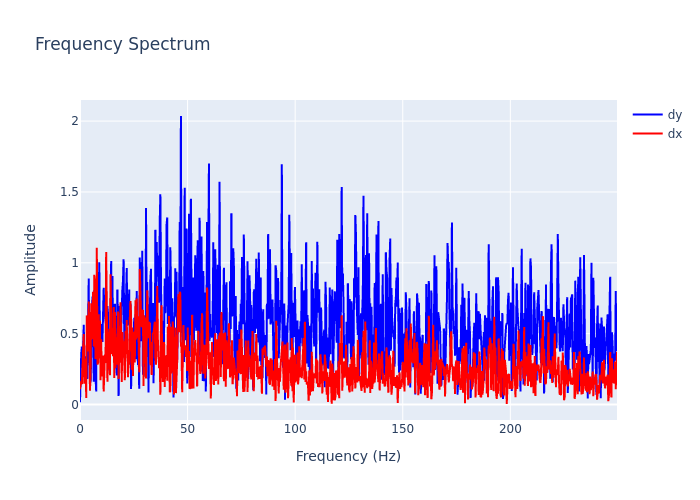

The file beside this chart, header and first rows:
, frequency, dx, dy
0, 0.0, 0.1075, 0.01607
1, 0.2895, 0.1621, 0.2585
2, 0.579, 0.1659, 0.3608
3, 0.8686, 0.1439, 0.4087
4, 1.158, 0.2418, 0.3036
5, 1.448, 0.3315, 0.3648
6, 1.737, 0.498, 0.5631
7, 2.027, 0.1468, 0.323
8, 2.316, 0.3138, 0.251
9, 2.606, 0.3248, 0.241
10, 2.895, 0.04577, 0.3403
11, 3.185, 0.628, 0.1826
12, 3.474, 0.6123, 0.1808
13, 3.764, 0.3737, 0.5677
14, 4.053, 0.7269, 0.8882
15, 4.343, 0.4304, 0.2921
16, 4.632, 0.09634, 0.5134
17, 4.922, 0.2288, 0.1553
18, 5.211, 0.7146, 0.3067
19, 5.501, 0.4624, 0.5925
20, 5.79, 0.7308, 0.7621
21, 6.08, 0.7954, 0.6221
22, 6.369, 0.4087, 0.1597
23, 6.659, 0.9148, 0.8065
24, 6.948, 0.5723, 0.1893
25, 7.238, 0.3202, 0.1901
26, 7.528, 0.4464, 0.0919
27, 7.817, 1.106, 0.8555
28, 8.107, 0.2819, 0.7378
29, 8.396, 0.2933, 0.5386
30, 8.686, 0.6374, 0.7104
31, 8.975, 0.4485, 1.004
32, 9.265, 0.5933, 0.3284
33, 9.554, 0.171, 0.4976
34, 9.844, 0.4606, 0.4512
35, 10.13, 0.1974, 0.5668
36, 10.42, 0.3052, 0.4413
37, 10.71, 0.3456, 0.5851
38, 11, 0.09179, 0.824
39, 11.29, 0.1915, 0.6728
40, 11.58, 0.3528, 0.6212
41, 11.87, 0.2931, 0.5886
42, 12.16, 1.075, 0.5532
43, 12.45, 0.7024, 0.3905
44, 12.74, 0.1612, 0.6948
45, 13.03, 0.4134, 0.6413
46, 13.32, 0.4487, 0.3442
47, 13.61, 0.5334, 0.2392
48, 13.9, 0.2066, 0.3388
49, 14.19, 0.9197, 0.4154
50, 14.48, 0.5317, 1.013
51, 14.77, 0.3557, 0.7079
52, 15.06, 0.3978, 0.9067
53, 15.34, 0.3408, 0.4996
54, 15.63, 0.6874, 0.6181
55, 15.92, 0.1872, 0.6355
56, 16.21, 0.6527, 0.7104
57, 16.5, 0.2581, 0.4004
58, 16.79, 0.4734, 0.2777
59, 17.08, 0.2807, 0.2044
... 803 more rows
